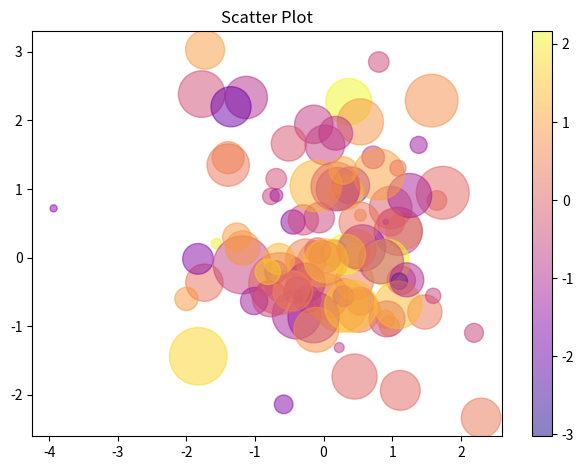

The matplotlib source for this figure:
import numpy as np
import matplotlib.pyplot as plt

POINT_COUNT = 100
rng = np.random.default_rng()  # NOSONAR


def main():
    x = rng.normal(size=POINT_COUNT)
    y = rng.normal(size=POINT_COUNT)
    # sizes = 1000 * rng.normal(size=POINT_COUNT)
    sizes = 750 * abs(rng.normal(size=POINT_COUNT))
    colors = rng.normal(size=POINT_COUNT)

    fig, ax = plt.subplots()
    # ax.scatter(x, y, s=sizes, c=colors, alpha=0.5)
    ax.scatter(x, y, s=sizes, c=colors, cmap='plasma', alpha=0.5)
    ax.set_title('Scatter Plot')

    fig.colorbar(mappable=ax.collections[0])
    fig.tight_layout()
    fig.show()


if __name__ == '__main__':
    main()
